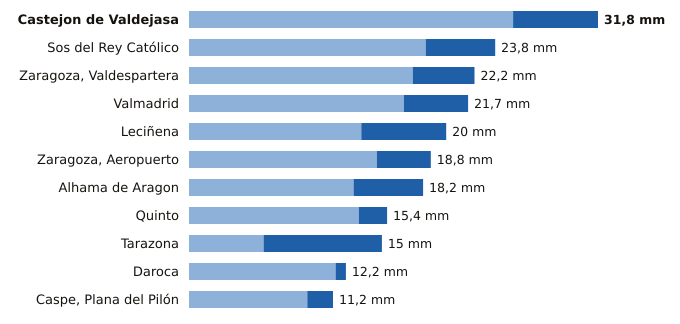

The table this chart was drawn from, first rows:
estacion, provincia, indicativo, mm_6_dias_anteriores, mm_hoy, mm_7_dias, horas_de_hoy
Castejon de Valdejasa, Zaragoza, 9336D, 25.2, 6.6, 31.8, 9
Sos del Rey Católico, Zaragoza, 9244X, 18.4, 5.4, 23.8, 9
Zaragoza, Valdespartera, Zaragoza, 9434P, 17.4, 4.8, 22.2, 9
Valmadrid, Zaragoza, 9501X, 16.7, 5.0, 21.7, 9
Leciñena, Zaragoza, 9495Y, 13.4, 6.6, 20.0, 9
Zaragoza, Aeropuerto, Zaragoza, 9434, 14.6, 4.2, 18.8, 9
Alhama de Aragon, Zaragoza, 9354X, 12.8, 5.4, 18.2, 9
Quinto, Zaragoza, 9510X, 13.2, 2.2, 15.4, 9
Tarazona, Zaragoza, 9299X, 5.8, 9.2, 15.0, 9
Daroca, Zaragoza, 9390, 11.4, 0.8, 12.2, 9
Caspe, Plana del Pilón, Zaragoza, 9574B, 9.2, 2.0, 11.2, 9
